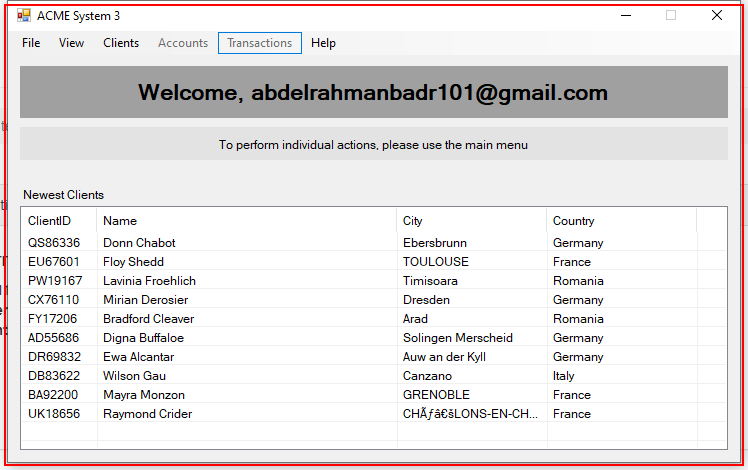
Task: Robotic Enterprise Framework
Workflow: CloseSystem3

Step 1 [try]: Close Application 'acme-system3.exe ACME' on 'Dashboard' (acme-system3.exe)
